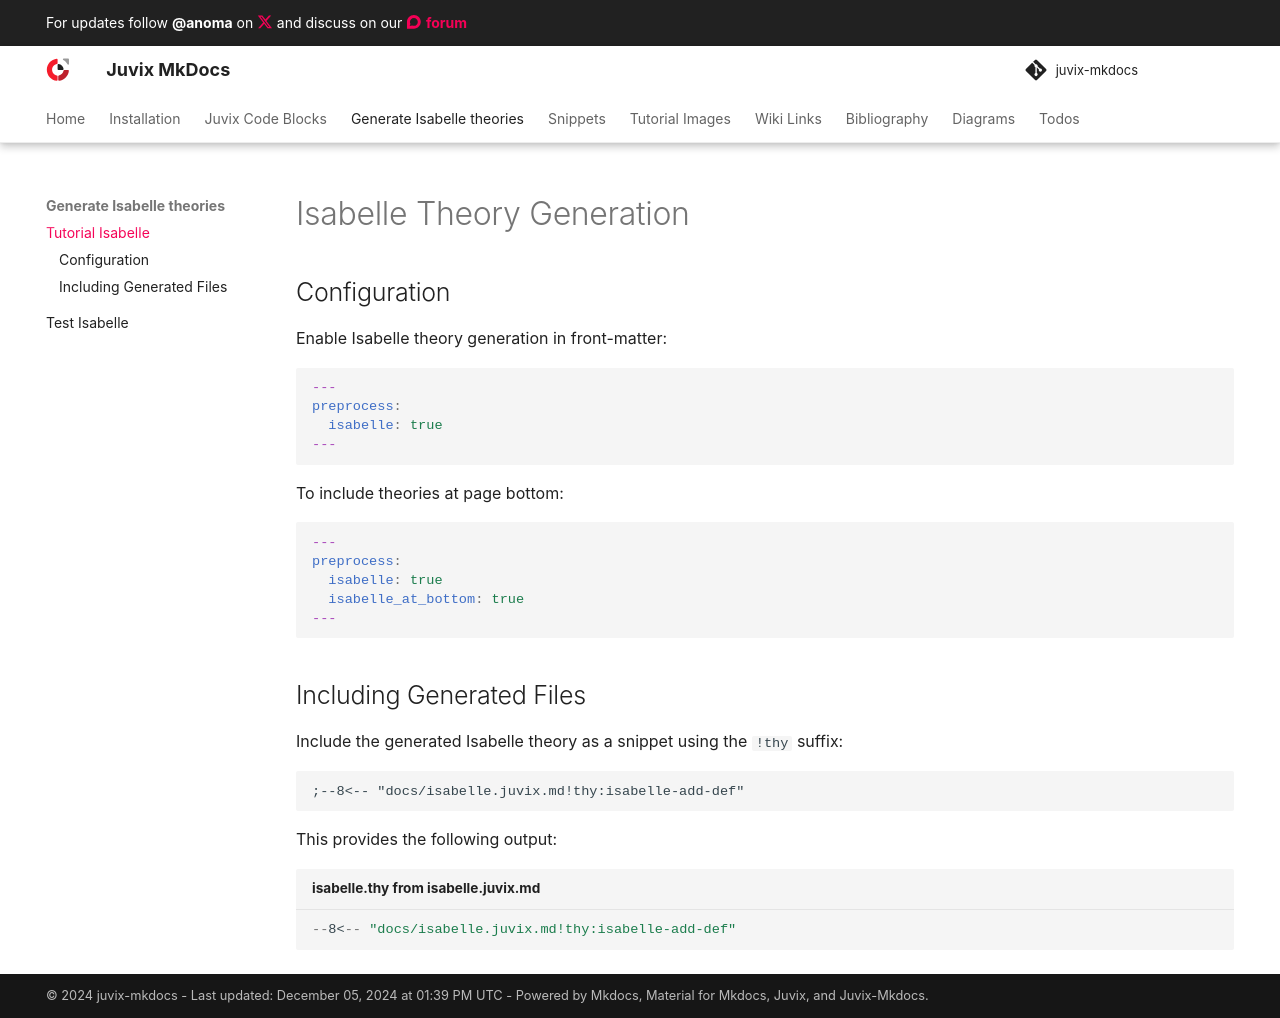

repository: anoma/juvix-mkdocs · page: tutorial/isabelle.html · generator: mkdocs

# Isabelle Theory Generation

## Configuration

Enable Isabelle theory generation in front-matter:

```yaml
---
preprocess:
  isabelle: true
---
```

To include theories at page bottom:

```yaml
---
preprocess:
  isabelle: true
  isabelle_at_bottom: true
---
```

## Including Generated Files

Include the generated Isabelle theory as a snippet using the `!thy` suffix:

```markdown
;--8<-- "docs/isabelle.juvix.md!thy:isabelle-add-def"
```


This provides the following output:

```isabelle title="isabelle.thy from isabelle.juvix.md"
--8<-- "docs/isabelle.juvix.md!thy:isabelle-add-def"
```
